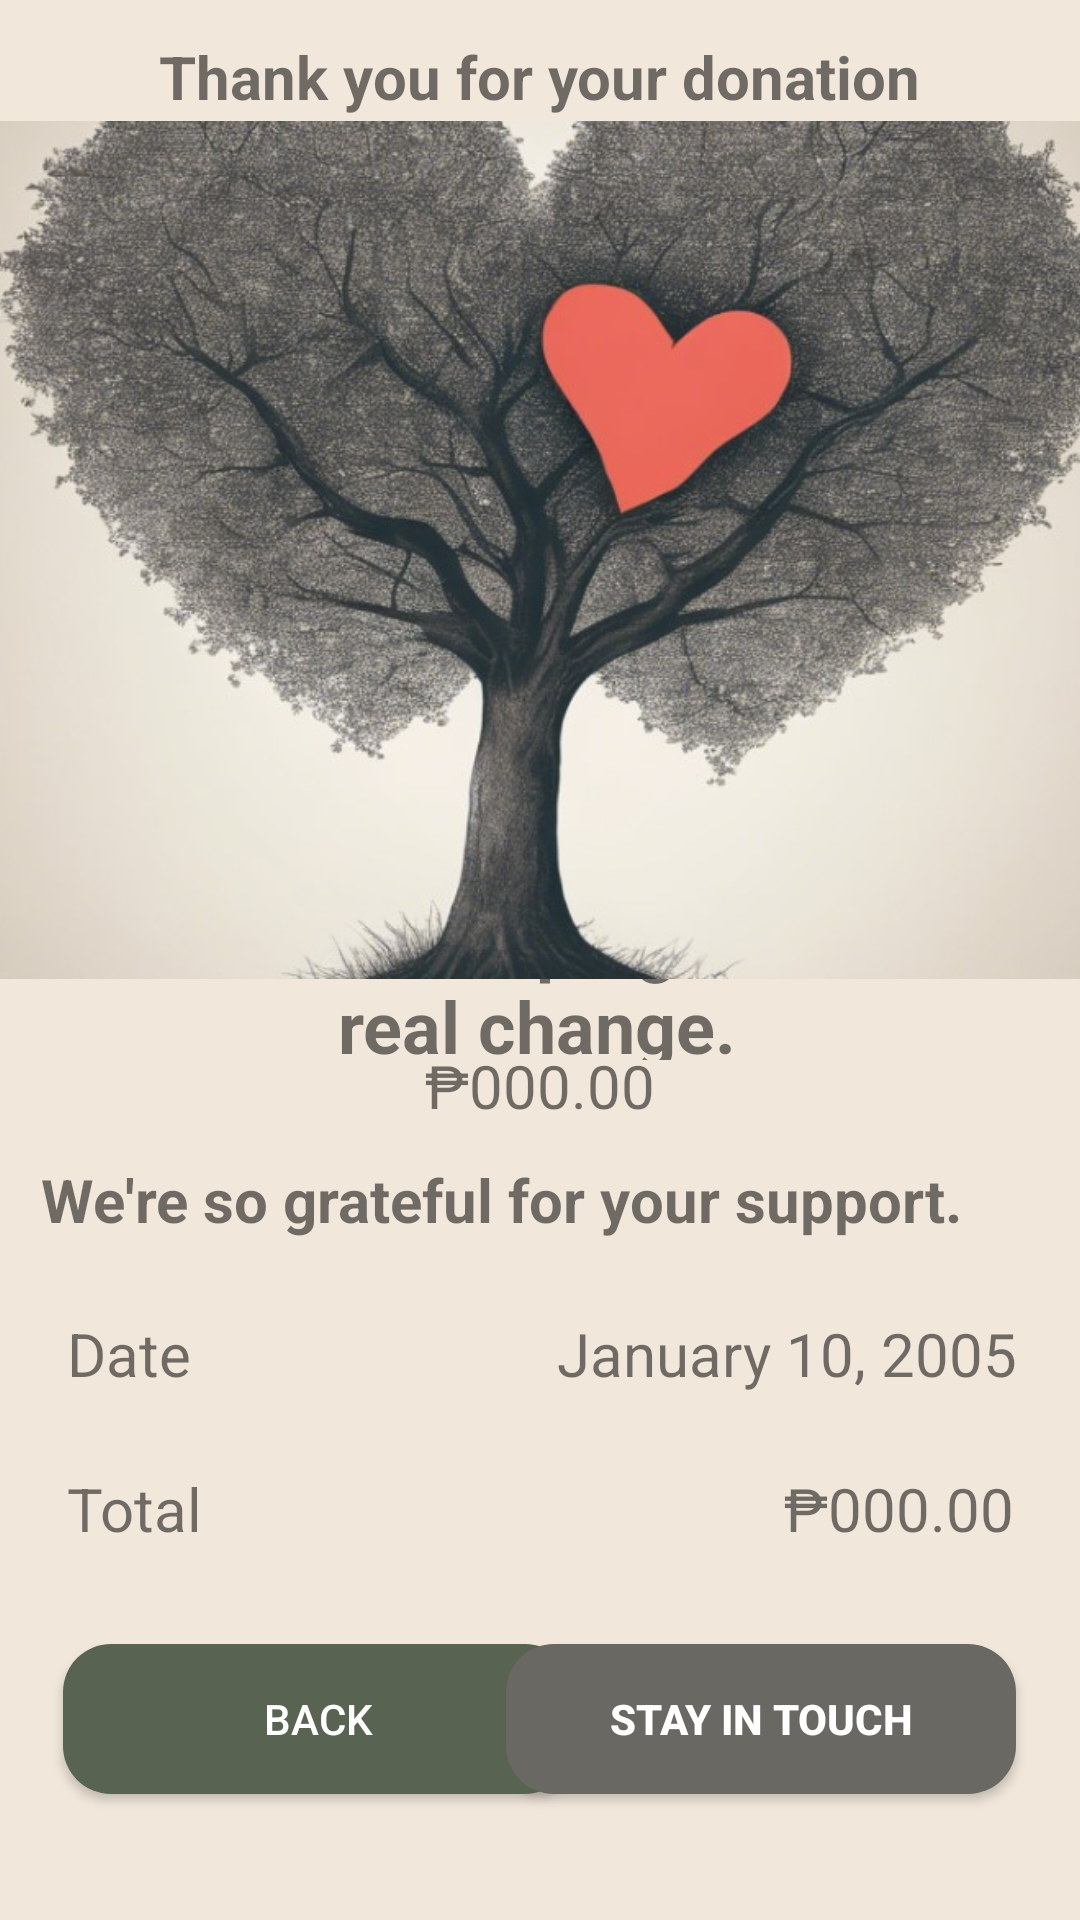

The Android layout XML behind this screen, and the referenced resources:
<!-- AndroidManifest.xml: application theme Theme.CleanUpTribe -->
<!-- res/layout/activity_acknowledgement.xml -->
<?xml version="1.0" encoding="utf-8"?>
<androidx.constraintlayout.widget.ConstraintLayout xmlns:android="http://schemas.android.com/apk/res/android"
    xmlns:app="http://schemas.android.com/apk/res-auto"
    xmlns:tools="http://schemas.android.com/tools"
    android:id="@+id/linearLayout3"
    android:layout_width="match_parent"
    android:layout_height="match_parent"
    android:background="#F1E7DB">

    <TextView
        android:id="@+id/thankYouForYourDonationtxtv"
        android:layout_width="wrap_content"
        android:layout_height="50dp"
        android:gravity="center"
        android:text="Thank you for your donation"
        android:textSize="20dp"
        android:textStyle="bold"
        app:layout_constraintBottom_toBottomOf="parent"
        app:layout_constraintEnd_toEndOf="parent"
        app:layout_constraintHorizontal_bias="0.496"
        app:layout_constraintStart_toStartOf="parent"
        app:layout_constraintTop_toTopOf="parent"
        app:layout_constraintVertical_bias="0.001" />

    <TextView
        android:id="@+id/textView11"
        android:layout_width="254dp"
        android:layout_height="56dp"
        android:text="You're helping drive real change."
        android:textAlignment="center"
        android:textSize="24dp"
        android:textStyle="bold"
        app:layout_constraintBottom_toBottomOf="parent"
        app:layout_constraintEnd_toEndOf="parent"
        app:layout_constraintHorizontal_bias="0.49"
        app:layout_constraintStart_toStartOf="parent"
        app:layout_constraintTop_toTopOf="parent"
        app:layout_constraintVertical_bias="0.509" />

    <TextView
        android:id="@+id/donationamounttxv"
        android:layout_width="wrap_content"
        android:layout_height="wrap_content"
        android:text="₱000.00"
        android:textSize="20sp"
        app:layout_constraintBottom_toBottomOf="parent"
        app:layout_constraintEnd_toEndOf="parent"
        app:layout_constraintStart_toStartOf="parent"
        app:layout_constraintTop_toTopOf="parent"
        app:layout_constraintVertical_bias="0.568" />

    <TextView
        android:id="@+id/textView13"
        android:layout_width="wrap_content"
        android:layout_height="wrap_content"
        android:text="We're so grateful for your support."
        android:textSize="20dp"
        android:textStyle="bold"
        app:layout_constraintBottom_toBottomOf="parent"
        app:layout_constraintEnd_toEndOf="parent"
        app:layout_constraintHorizontal_bias="0.259"
        app:layout_constraintStart_toStartOf="parent"
        app:layout_constraintTop_toTopOf="parent"
        app:layout_constraintVertical_bias="0.63" />

    <TextView
        android:id="@+id/textView14"
        android:layout_width="wrap_content"
        android:layout_height="wrap_content"
        android:text="Date"
        android:textSize="20sp"
        app:layout_constraintBottom_toBottomOf="parent"
        app:layout_constraintEnd_toEndOf="parent"
        app:layout_constraintHorizontal_bias="0.07"
        app:layout_constraintStart_toStartOf="parent"
        app:layout_constraintTop_toTopOf="parent"
        app:layout_constraintVertical_bias="0.714" />

    <TextView
        android:id="@+id/textView15"
        android:layout_width="wrap_content"
        android:layout_height="wrap_content"
        android:text="Total"
        android:textSize="20sp"
        app:layout_constraintBottom_toBottomOf="parent"
        app:layout_constraintEnd_toEndOf="parent"
        app:layout_constraintHorizontal_bias="0.071"
        app:layout_constraintStart_toStartOf="parent"
        app:layout_constraintTop_toTopOf="parent"
        app:layout_constraintVertical_bias="0.798" />

    <TextView
        android:id="@+id/datetxv"
        android:layout_width="wrap_content"
        android:layout_height="wrap_content"
        android:text="January 10, 2005"
        android:textSize="20sp"
        app:layout_constraintBottom_toBottomOf="parent"
        app:layout_constraintEnd_toEndOf="parent"
        app:layout_constraintHorizontal_bias="0.898"
        app:layout_constraintStart_toStartOf="parent"
        app:layout_constraintTop_toTopOf="parent"
        app:layout_constraintVertical_bias="0.714" />

    <TextView
        android:id="@+id/totaltxv"
        android:layout_width="wrap_content"
        android:layout_height="wrap_content"
        android:text="₱000.00"
        android:textSize="20sp"
        app:layout_constraintBottom_toBottomOf="parent"
        app:layout_constraintEnd_toEndOf="parent"
        app:layout_constraintHorizontal_bias="0.922"
        app:layout_constraintStart_toStartOf="parent"
        app:layout_constraintTop_toTopOf="parent"
        app:layout_constraintVertical_bias="0.798" />

    <Button
        android:id="@+id/acknowledgebackbtn"
        android:layout_width="170dp"
        android:layout_height="50dp"
        android:background="@drawable/rounded_button"
        android:text="Back"
        android:textColor="@android:color/white"

        app:layout_constraintBottom_toBottomOf="parent"
        app:layout_constraintEnd_toEndOf="parent"
        app:layout_constraintHorizontal_bias="0.111"
        app:layout_constraintStart_toStartOf="parent"
        app:layout_constraintTop_toTopOf="parent"
        app:layout_constraintVertical_bias="0.929" />

    <Button
        android:id="@+id/stayintouchbtn"
        android:layout_width="170dp"
        android:layout_height="50dp"
        android:background="@drawable/rounded_button"
        android:backgroundTint="#696863"

        android:text="stay in touch"
        android:textColor="@android:color/white"
        android:textStyle="bold"

        app:layout_constraintBottom_toBottomOf="parent"
        app:layout_constraintEnd_toEndOf="parent"
        app:layout_constraintHorizontal_bias="0.888"
        app:layout_constraintStart_toStartOf="parent"
        app:layout_constraintTop_toTopOf="parent"
        app:layout_constraintVertical_bias="0.929" />

    <ImageView
        android:id="@+id/imageView7"
        android:layout_width="546dp"
        android:layout_height="286dp"
        app:layout_constraintBottom_toBottomOf="parent"
        app:layout_constraintEnd_toEndOf="parent"
        app:layout_constraintHorizontal_bias="0.503"
        app:layout_constraintStart_toStartOf="parent"
        app:layout_constraintTop_toTopOf="parent"
        app:layout_constraintVertical_bias="0.114"
        app:srcCompat="@drawable/thankyoupic" />
</androidx.constraintlayout.widget.ConstraintLayout>
<!-- resources referenced by this layout -->
<resources>
  <!-- drawable rounded_button (drawable) -->
  <?xml version="1.0" encoding="utf-8"?>
  
  <shape xmlns:android="http://schemas.android.com/apk/res/android">
      <solid
          android:color="#FF586352"/>
      <corners
          android:radius="16dp"/>
      <padding
          android:top="10dp"
          android:bottom="10dp"
          android:left="16dp"
          android:right="16dp"/>
  
  </shape>
  <!-- drawable thankyoupic: jpg bitmap (drawable, 108345 bytes) -->
  <style name="Theme.CleanUpTribe" parent="Base.Theme.CleanUpTribe" />
  <style name="Base.Theme.CleanUpTribe" parent="Theme.AppCompat.Light.NoActionBar">
          
          
      </style>
</resources>
